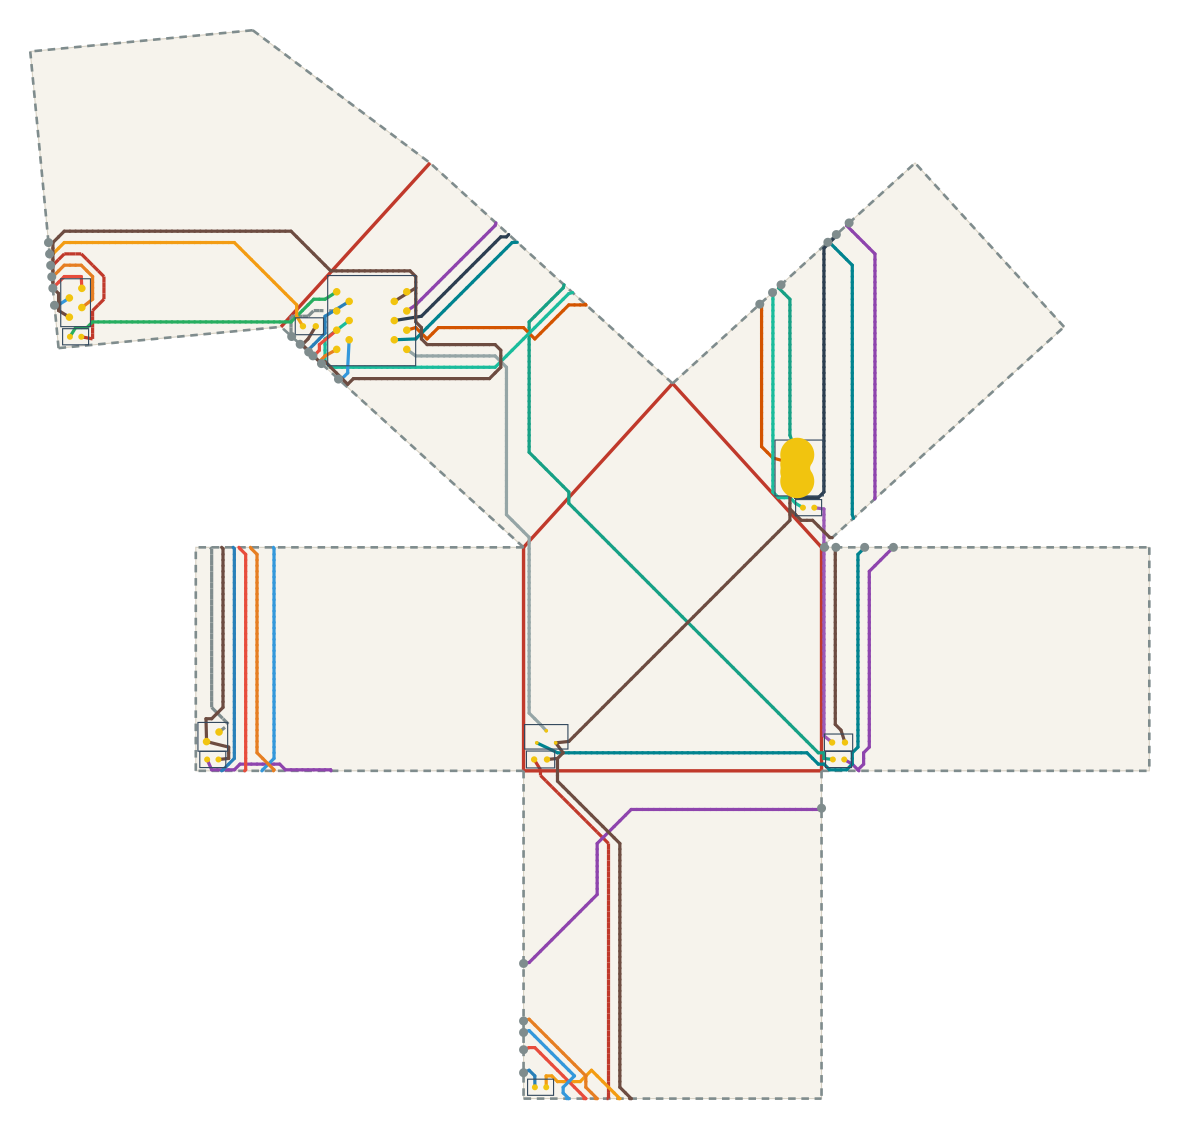

Values plotted in this chart, from the file beside it:
net, connected, length_mm, segment_count, panel_sequence, fold_sequence, crossing_kind, crossing_fold_id, crossing_theta_deg, crossing_predicted_strain, crossing_x_mm, crossing_y_mm
VBUS, 1, 211.4, 113, 4 5 0 5 0 3, S3 C4 C2, seam, 3, 95.45, 0.2374, 68.13, 128.6
VBUS, 1, 211.4, 113, 4 5 0 5 0 3, S3 C4 C2, crease, 4, 90.0, 0.2238, 12.63, 73.03
VBUS, 1, 211.4, 113, 4 5 0 5 0 3, S3 C4 C2, crease, 2, 90.0, 0.2238, 78.84, 5.307
V5, 1, 317, 190, 3 4 5 2 3 2 6, S2 S3 S1 S0, seam, 2, 42.27, 0.1051, 97.86, 59.13
V5, 1, 317, 190, 3 4 5 2 3 2 6, S2 S3 S1 S0, seam, 3, 95.45, 0.2374, 86.14, 145
V5, 1, 317, 190, 3 4 5 2 3 2 6, S2 S3 S1 S0, seam, 1, 90.0, 0.2238, 78.84, -9.89
V5, 1, 317, 190, 3 4 5 2 3 2 6, S2 S3 S1 S0, seam, 0, 90.0, 0.2238, 0.0, -50.97
USB_DM, 1, 103.6, 60, 4 5, S3, seam, 3, 95.45, 0.2374, 62.5, 123.5
USB_DP, 1, 123.7, 68, 4 5, S3, seam, 3, 95.45, 0.2374, 82.76, 141.9
DRV1, 1, 75.62, 46, 5 1 5 1, C5, crease, 5, 90.0, 0.2238, -62.65, 119.1
LEDA1, 1, 136.8, 81, 1 2 0 2 0, S5 C0, seam, 5, 90.0, 0.2238, -125.1, 133.7
LEDA1, 1, 136.8, 81, 1 2 0 2 0, S5 C0, crease, 0, 90.0, 0.2238, 3.79, 0.0
DRV2, 1, 86.25, 50, 5 6 2 6 2, S4 S0, seam, 4, 42.27, 0.1051, -56.85, 110.8
DRV2, 1, 86.25, 50, 5 6 2 6 2, S4 S0, seam, 0, 90.0, 0.2238, 0.0, -79.88
LEDA2, 1, 107.5, 61, 2 1 2 1 5, S5 C5, seam, 5, 90.0, 0.2238, -125.4, 136.8
LEDA2, 1, 107.5, 61, 2 1 2 1 5, S5 C5, crease, 5, 90.0, 0.2238, -59.62, 122.5
IO1, 1, 70.23, 42, 5 6, S4, seam, 4, 42.27, 0.1051, -61.36, 114.9
DRV3, 1, 150.5, 89, 5 4 5 4, S3, seam, 3, 95.45, 0.2374, 65.88, 126.5
LEDA3, 1, 64.89, 42, 4 3 4 3, S2, seam, 2, 42.27, 0.1051, 79.6, 59.13
IO2, 1, 104.4, 61, 5 6 2 6 2 1 2 1, S4 S0 S5, seam, 4, 42.27, 0.1051, -55.73, 109.8
IO2, 1, 104.4, 61, 5 6 2 6 2 1 2 1, S4 S0 S5, seam, 0, 90.0, 0.2238, 0.0, -73.79
IO2, 1, 104.4, 61, 5 6 2 6 2 1 2 1, S4 S0 S5, seam, 5, 90.0, 0.2238, -124.5, 127.7
IO3, 1, 103.8, 58, 5 6 2 6 2 1 2 1, S4 S0 S5, seam, 4, 42.27, 0.1051, -48.97, 103.7
IO3, 1, 103.8, 58, 5 6 2 6 2 1 2 1, S4 S0 S5, seam, 0, 90.0, 0.2238, 0.0, -69.23
IO3, 1, 103.8, 58, 5 6 2 6 2 1 2 1, S4 S0 S5, seam, 5, 90.0, 0.2238, -124.1, 123.2
IO4, 1, 121.6, 70, 5 6 2 6 2 1 2 1, S4 S0 S5, seam, 4, 42.27, 0.1051, -53.48, 107.7
IO4, 1, 121.6, 70, 5 6 2 6 2 1 2 1, S4 S0 S5, seam, 0, 90.0, 0.2238, 0.0, -66.18
IO4, 1, 121.6, 70, 5 6 2 6 2 1 2 1, S4 S0 S5, seam, 5, 90.0, 0.2238, -124.8, 130.7
SWSIG, 1, 128.7, 81, 5 0 5 0, C4, crease, 4, 90.0, 0.2238, 1.516, 60.8
SWPU, 1, 264.3, 159, 0 3 4 5, C2 S2 S3, crease, 2, 90.0, 0.2238, 78.84, 2.274
SWPU, 1, 264.3, 159, 0 3 4 5, C2 S2 S3, seam, 2, 42.27, 0.1051, 90.25, 59.13
SWPU, 1, 264.3, 159, 0 3 4 5, C2 S2 S3, seam, 3, 95.45, 0.2374, 80.51, 139.8
GND, 1, 577.7, 330, 4 3 4 3 0 4 0 2 1 2 1 5 1 5 6, S2 C3 C0 S5 C5 S4, seam, 2, 42.27, 0.1051, 82.64, 59.13
GND, 1, 577.7, 330, 4 3 4 3 0 4 0 2 1 2 1 5 1 5 6, S2 C3 C0 S5 C5 S4, crease, 3, 90.0, 0.2238, 70.25, 68.58
GND, 1, 577.7, 330, 4 3 4 3 0 4 0 2 1 2 1 5 1 5 6, S2 C3 C0 S5 C5 S4, crease, 0, 90.0, 0.2238, 8.339, 0.0
GND, 1, 577.7, 330, 4 3 4 3 0 4 0 2 1 2 1 5 1 5 6, S2 C3 C0 S5 C5 S4, seam, 5, 90.0, 0.2238, -125.7, 139.8
GND, 1, 577.7, 330, 4 3 4 3 0 4 0 2 1 2 1 5 1 5 6, S2 C3 C0 S5 C5 S4, crease, 5, 90.0, 0.2238, -50.52, 132.5
GND, 1, 577.7, 330, 4 3 4 3 0 4 0 2 1 2 1 5 1 5 6, S2 C3 C0 S5 C5 S4, seam, 4, 42.27, 0.1051, -59.1, 112.9
